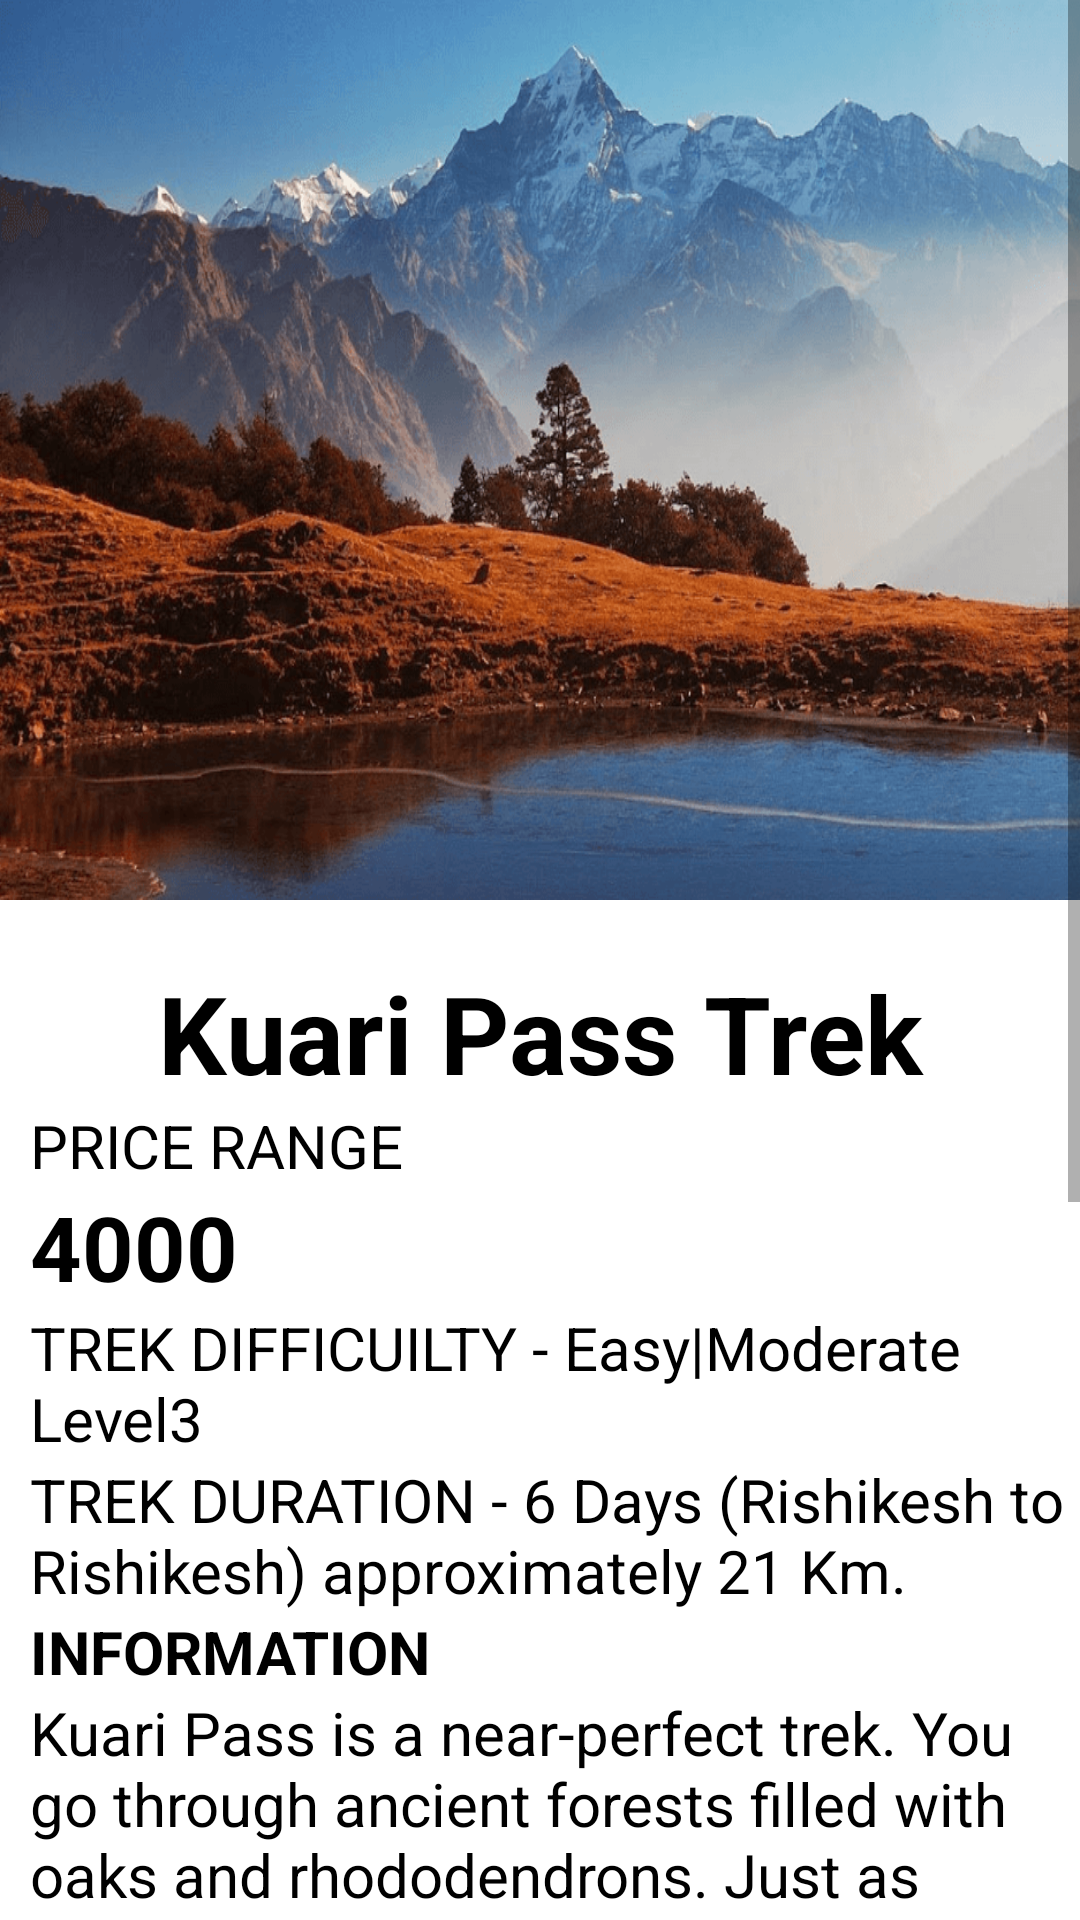

Write the Android layout XML for this screen, with the resource values it uses.
<!-- AndroidManifest.xml: fallback theme Theme.MaterialComponents.DayNight.NoActionBar -->
<!-- res/layout/activity_trek_details.xml -->
<?xml version="1.0" encoding="utf-8"?>
<ScrollView xmlns:android="http://schemas.android.com/apk/res/android"
    xmlns:app="http://schemas.android.com/apk/res-auto"
    xmlns:tools="http://schemas.android.com/tools"
    android:layout_width="match_parent"
    android:layout_height="match_parent"
    tools:context=".Trek_details">

    <LinearLayout
        android:layout_width="match_parent"
        android:layout_height="match_parent"
        android:orientation="vertical">

        <ImageView
            android:id="@+id/imageView3"
            android:layout_width="match_parent"
            android:layout_height="300dp"
            android:scaleType="fitXY"
            app:srcCompat="@drawable/kuari" />

        <LinearLayout
            android:layout_width="match_parent"
            android:layout_height="match_parent"
            android:background="@color/white"
            android:orientation="vertical">
            <TextView
                android:id="@+id/textView3"
                android:layout_width="match_parent"
                android:layout_height="wrap_content"
                android:layout_marginTop="20dp"
                android:text="Kuari Pass Trek"
                android:gravity="center"
                android:textColor="#000"
                android:textSize="36dp"
                android:textStyle="bold" />
            <TextView
                android:layout_width="match_parent"
                android:layout_height="wrap_content"
                android:textColor="#000"
                android:layout_marginStart="10dp"
                android:text="PRICE RANGE"
                android:textSize="20dp"/>

            <TextView
                android:layout_width="match_parent"
                android:layout_height="wrap_content"
                android:textColor="#000"
                android:layout_marginStart="10dp"
                android:text="4000"
                android:id="@+id/KuariPrice"
                android:textStyle="bold"
                android:textSize="30dp"/>

            <TextView
                android:layout_width="match_parent"
                android:layout_height="wrap_content"
                android:textColor="#000"
                android:text="TREK DIFFICUILTY - Easy|Moderate Level3"
                android:textSize="20dp"
                android:layout_marginStart="10dp"/>
            <TextView
                android:layout_width="match_parent"
                android:layout_height="wrap_content"
                android:textColor="#000"
                android:text="TREK DURATION - 6 Days (Rishikesh to Rishikesh) approximately 21 Km."
                android:textSize="20dp"
                android:layout_marginStart="10dp"/>
            <TextView
                android:layout_width="match_parent"
                android:layout_height="wrap_content"
                android:textColor="#000"
                android:text="INFORMATION"
                android:textStyle="bold"
                android:layout_marginStart="10dp"
                android:textSize="20dp"/>
            <TextView
                android:layout_width="match_parent"
                android:layout_height="wrap_content"
                android:textColor="#000"
                android:layout_marginStart="10dp"
                android:text="Kuari Pass is a near-perfect trek. You go through ancient forests filled with oaks and rhododendrons. Just as your eyes are getting used to the tree canopy above, the trail opens into meadows. This interplay of different kinds of landscapes makes the trek very exciting. "
                android:textSize="20dp"/>
            <TextView
                android:layout_width="match_parent"
                android:layout_height="wrap_content"
                android:textColor="#000"
                android:text="Photos : "
                android:layout_marginStart="10dp"
                android:textSize="20dp"
                android:textStyle="bold"/>
        </LinearLayout>
        <LinearLayout
            android:layout_width="match_parent"
            android:layout_height="wrap_content"
            android:orientation="horizontal">

            <ImageView
                android:id="@+id/imageView11"
                android:layout_width="wrap_content"
                android:layout_height="150dp"
                android:layout_weight="1"
                android:layout_marginStart="10dp"
                android:scaleType="fitXY"
                app:srcCompat="@drawable/kuari" />
            <ImageView
                android:id="@+id/imageView10"
                android:layout_width="wrap_content"
                android:layout_height="150dp"
                android:layout_marginStart="10dp"
                android:layout_marginEnd="10dp"
                android:layout_weight="1"
                android:scaleType="fitXY"
                app:srcCompat="@drawable/kuari" />
        </LinearLayout>
        <Button
            android:id="@+id/Book"
            android:layout_width="155dp"
            android:layout_height="49dp"
            android:layout_marginLeft="130dp"
            android:layout_marginRight="70dp"
            android:layout_marginBottom="20dp"
            android:text="BOOK A TRIP"
            android:layout_marginTop="20dp"
            android:layout_below="@+id/password2"
            android:backgroundTint="#fece2f"/>

    </LinearLayout>

</ScrollView>
<!-- resources referenced by this layout -->
<resources>
  <color name="white">#FFFFFFFF</color>
  <!-- drawable kuari: png bitmap (drawable-v24, 221574 bytes) -->
</resources>
